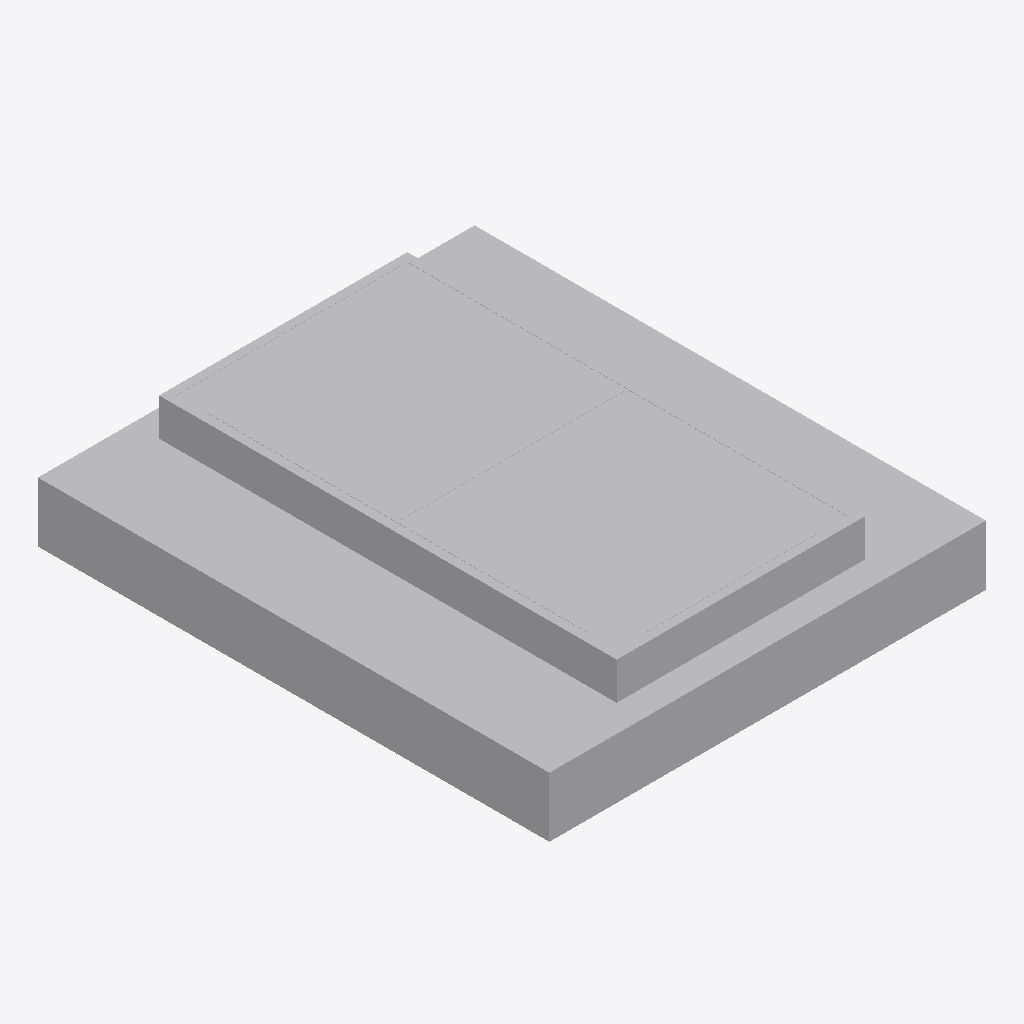
Isometric view of an IFC building model (IFC-SPF (STEP), schema IFC4, length unit metre), seen from the south-west, elements coloured by IFC class: 1 other element (light grey).
Extent 1.5 m × 1.7 m × 0.3 m (x, y, z). Storeys (1): Ebene 0 at 0.00 m. Elements (1): 1 IfcBuildingElementProxy.

HEADER;
FILE_DESCRIPTION(('ViewDefinition [CoordinationView_V2.0]','ExchangeRequirement []'),'2;1');
FILE_NAME('','2024-05-07T10:31:29',(''),(''),'ODA IFC SDK 22.6','22.1.1.516 - Exporter 22.1.1.516 - Default UI','');
FILE_SCHEMA(('IFC4'));
ENDSEC;
DATA;
#93=IFCPROJECT('3JkdSrIPPFBg8WI9Yiw3Uw',#20,'',$,$,'','',(#86),#83);
#105=IFCSITE('3JkdSrIPPFBg8WI9Yiw3Uu',#20,'Default',$,$,#104,$,$,.ELEMENT.,(42,24,53,508911),(-71,-15,-29,-58837),0.0,$,$);
#95=IFCBUILDING('3JkdSrIPPFBg8WI9Yiw3Ux',#20,'',$,$,#16,$,'',.ELEMENT.,$,$,#94);
#98=IFCBUILDINGSTOREY('3JkdSrIPPFBg8WI9XJ5yzH',#20,'Ebene 0',$,'Ebene:Ebene 1',#97,$,'Ebene 0',.ELEMENT.,0.0);
#229=IFCBUILDINGELEMENTPROXY('13nEK$CBv6evwGCwQTLnnX',#20,'DB_KT_Kabelschacht_Gr_VII_Deckel:DB_KT_Kabelschacht_Gr_VII_Deckel:3995850',$,'DB_KT_Kabelschacht_Gr_VII_Deckel:DB_KT_Kabelschacht_Gr_VII_Deckel',#228,#226,'3995850',.NOTDEFINED.);
ENDSEC;
